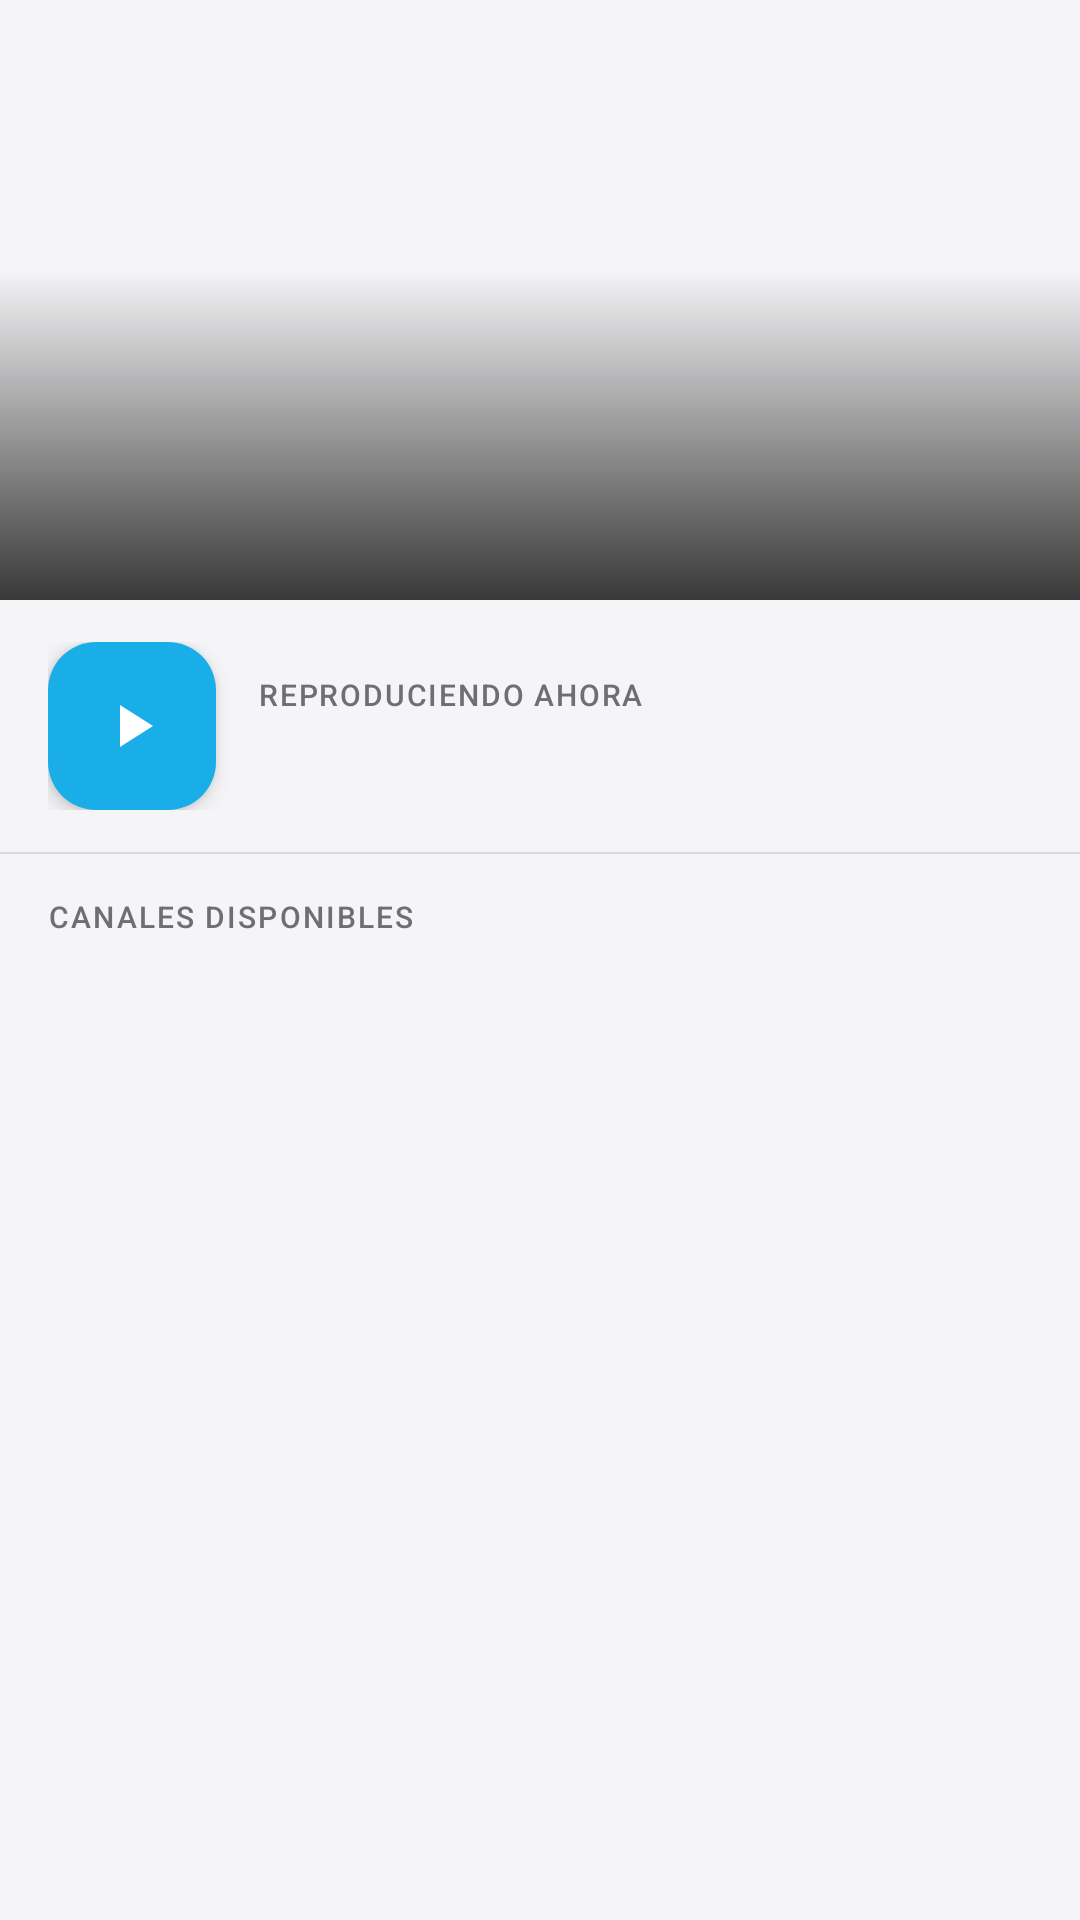

Reconstruct the res/layout file that produces this screen, plus the resources it refers to.
<!-- AndroidManifest.xml: application theme Theme.BIBLIACCR -->
<!-- res/layout/fragment_radio.xml -->
<?xml version="1.0" encoding="utf-8"?>
<ScrollView
    xmlns:android="http://schemas.android.com/apk/res/android"
    xmlns:app="http://schemas.android.com/apk/res-auto"
    android:layout_width="match_parent"
    android:layout_height="match_parent"
    android:background="@color/radio_background"
    android:fillViewport="true">

    <LinearLayout
        android:layout_width="match_parent"
        android:layout_height="wrap_content"
        android:orientation="vertical">

        
        <FrameLayout
            android:layout_width="match_parent"
            android:layout_height="200dp">

            <ImageView
                android:id="@+id/imgEstacion"
                android:layout_width="match_parent"
                android:layout_height="match_parent"
                android:scaleType="centerCrop"
                android:contentDescription="Banner de la estación" />

            
            <View
                android:layout_width="match_parent"
                android:layout_height="110dp"
                android:layout_gravity="bottom"
                android:background="@drawable/bg_hero_gradient" />

            
            <LinearLayout
                android:layout_width="match_parent"
                android:layout_height="wrap_content"
                android:layout_gravity="bottom"
                android:orientation="vertical"
                android:paddingHorizontal="16dp"
                android:paddingBottom="14dp">

                <TextView
                    android:id="@+id/tvBadgeEnVivo"
                    android:layout_width="wrap_content"
                    android:layout_height="wrap_content"
                    android:layout_marginBottom="6dp"
                    android:background="@drawable/bg_live_badge"
                    android:paddingHorizontal="9dp"
                    android:paddingVertical="3dp"
                    android:text="  EN VIVO"
                    android:textColor="#FFFFFF"
                    android:textSize="11sp"
                    android:fontFamily="sans-serif-medium"
                    android:visibility="gone" />

                <TextView
                    android:id="@+id/tvNombreEstacion"
                    android:layout_width="match_parent"
                    android:layout_height="wrap_content"
                    android:textColor="#FFFFFF"
                    android:textSize="17sp"
                    android:fontFamily="sans-serif-medium"
                    android:maxLines="2"
                    android:ellipsize="end"
                    android:shadowColor="#66000000"
                    android:shadowDx="0"
                    android:shadowDy="1"
                    android:shadowRadius="4" />

                <TextView
                    android:id="@+id/tvFrecuencia"
                    android:layout_width="match_parent"
                    android:layout_height="wrap_content"
                    android:layout_marginTop="2dp"
                    android:textColor="#99FFFFFF"
                    android:textSize="12sp" />

            </LinearLayout>
        </FrameLayout>

        
        <LinearLayout
            android:layout_width="match_parent"
            android:layout_height="wrap_content"
            android:orientation="horizontal"
            android:gravity="center_vertical"
            android:paddingHorizontal="16dp"
            android:paddingVertical="14dp">

            <com.google.android.material.floatingactionbutton.FloatingActionButton
                android:id="@+id/btnPlayPause"
                android:layout_width="wrap_content"
                android:layout_height="wrap_content"
                android:contentDescription="Play / Pause"
                app:backgroundTint="@color/primary"
                app:tint="@android:color/white"
                app:srcCompat="@drawable/ic_play_arrow"
                app:fabSize="normal"
                app:elevation="4dp" />

            <LinearLayout
                android:layout_width="0dp"
                android:layout_height="wrap_content"
                android:layout_weight="1"
                android:orientation="vertical"
                android:layout_marginStart="14dp">

                <TextView
                    android:layout_width="wrap_content"
                    android:layout_height="wrap_content"
                    android:text="REPRODUCIENDO AHORA"
                    android:textColor="@color/radio_subtitle"
                    android:textSize="10sp"
                    android:fontFamily="sans-serif-medium"
                    android:letterSpacing="0.06"
                    android:layout_marginBottom="3dp" />

                <TextView
                    android:id="@+id/tvEstado"
                    android:layout_width="match_parent"
                    android:layout_height="wrap_content"
                    android:textColor="@color/radio_title"
                    android:textSize="13sp"
                    android:fontFamily="sans-serif-medium"
                    android:maxLines="1"
                    android:ellipsize="end" />

            </LinearLayout>

            
            <LinearLayout
                android:id="@+id/layoutEcualizador"
                android:layout_width="wrap_content"
                android:layout_height="18dp"
                android:orientation="horizontal"
                android:gravity="bottom"
                android:layout_marginStart="12dp"
                android:visibility="gone">

                <View android:id="@+id/eqBar1"
                    android:layout_width="3dp" android:layout_height="7dp"
                    android:layout_marginHorizontal="1dp"
                    android:background="@color/primary" />
                <View android:id="@+id/eqBar2"
                    android:layout_width="3dp" android:layout_height="14dp"
                    android:layout_marginHorizontal="1dp"
                    android:background="@color/primary" />
                <View android:id="@+id/eqBar3"
                    android:layout_width="3dp" android:layout_height="10dp"
                    android:layout_marginHorizontal="1dp"
                    android:background="@color/primary" />
                <View android:id="@+id/eqBar4"
                    android:layout_width="3dp" android:layout_height="18dp"
                    android:layout_marginHorizontal="1dp"
                    android:background="@color/primary" />
                <View android:id="@+id/eqBar5"
                    android:layout_width="3dp" android:layout_height="9dp"
                    android:layout_marginHorizontal="1dp"
                    android:background="@color/primary" />

            </LinearLayout>

        </LinearLayout>

        
        <View
            android:layout_width="match_parent"
            android:layout_height="0.5dp"
            android:background="@color/radio_subtitle"
            android:alpha="0.2" />

        
        <com.google.android.material.card.MaterialCardView
            android:id="@+id/cardAnuncio"
            android:layout_width="match_parent"
            android:layout_height="wrap_content"
            android:layout_marginHorizontal="12dp"
            android:layout_marginTop="12dp"
            android:layout_marginBottom="4dp"
            android:visibility="gone"
            app:cardBackgroundColor="@color/radio_anuncio_background"
            app:cardCornerRadius="8dp"
            app:cardElevation="0dp"
            app:strokeColor="@color/primary"
            app:strokeWidth="1dp">

            <LinearLayout
                android:layout_width="match_parent"
                android:layout_height="wrap_content"
                android:orientation="horizontal"
                android:paddingHorizontal="12dp"
                android:paddingVertical="9dp"
                android:gravity="center_vertical">

                <View
                    android:layout_width="7dp"
                    android:layout_height="7dp"
                    android:background="@drawable/bg_circle_primary_light"
                    android:layout_marginEnd="9dp" />

                <LinearLayout
                    android:layout_width="0dp"
                    android:layout_height="wrap_content"
                    android:layout_weight="1"
                    android:orientation="vertical">

                    <TextView
                        android:layout_width="wrap_content"
                        android:layout_height="wrap_content"
                        android:text="La voz de Dios"
                        android:textColor="@color/radio_title"
                        android:textSize="13sp"
                        android:fontFamily="sans-serif-medium" />

                    <TextView
                        android:layout_width="wrap_content"
                        android:layout_height="wrap_content"
                        android:text="Lun a Vie, 9 a 10 AM"
                        android:textColor="@color/radio_subtitle"
                        android:textSize="11sp"
                        android:layout_marginTop="1dp" />

                </LinearLayout>

            </LinearLayout>
        </com.google.android.material.card.MaterialCardView>

        
        <TextView
            android:layout_width="match_parent"
            android:layout_height="wrap_content"
            android:layout_marginHorizontal="16dp"
            android:layout_marginTop="14dp"
            android:layout_marginBottom="4dp"
            android:text="CANALES DISPONIBLES"
            android:textColor="@color/radio_subtitle"
            android:textSize="10sp"
            android:fontFamily="sans-serif-medium"
            android:letterSpacing="0.07" />

        <LinearLayout
            android:id="@+id/contenedorEstaciones"
            android:layout_width="match_parent"
            android:layout_height="wrap_content"
            android:orientation="vertical"
            android:paddingHorizontal="10dp"
            android:paddingBottom="80dp" />

    </LinearLayout>
</ScrollView>
<!-- resources referenced by this layout -->
<resources>
  <color name="primary">#1AAEE8</color>
  <color name="radio_anuncio_background">#EAF6FD</color>
  <color name="radio_background">#F5F5F7</color>
  <color name="radio_subtitle">#6E6E73</color>
  <color name="radio_title">#1D1D1F</color>
  <!-- drawable bg_hero_gradient (drawable) -->
  <?xml version="1.0" encoding="utf-8"?>
  <shape xmlns:android="http://schemas.android.com/apk/res/android">
      <gradient
          android:startColor="#00000000"
          android:endColor="#C5000000"
          android:angle="270" />
  </shape>
  <!-- drawable bg_live_badge (drawable) -->
  <?xml version="1.0" encoding="utf-8"?>
  <shape xmlns:android="http://schemas.android.com/apk/res/android"
      android:shape="rectangle">
      <solid android:color="#E0FF3B30" />
      <corners android:radius="20dp" />
  </shape>
  <!-- drawable ic_play_arrow (drawable) -->
  <vector xmlns:android="http://schemas.android.com/apk/res/android"
  android:width="24dp" android:height="24dp"
  android:viewportWidth="24" android:viewportHeight="24">
  <path android:fillColor="@android:color/white"
      android:pathData="M8,5v14l11,-7z"/>
  </vector>
  <color name="toolbar_background">@color/primary</color>
  <color name="primary_dark">#1288B8</color>
  <color name="accent">#F5D800</color>
  <color name="surface_color">#F5FBFF</color>
  <color name="bottom_nav_indicator">@color/accent</color>
  <color name="white">#FFFFFF</color>
  <color name="search_input_text">@color/black</color>
  <style name="AppChipStyle" parent="Widget.MaterialComponents.Chip.Filter">
          <item name="android:textColor">@color/chip_text</item>
          <item name="chipStrokeColor">@color/chip_stroke</item>
          <item name="chipStrokeWidth">1dp</item>
          <item name="chipBackgroundColor">@color/chip_background_selector</item>
          <item name="checkedIconTint">@color/chip_check_icon</item>
      </style>
  <style name="AppDrawerArrowToggle" parent="Widget.AppCompat.DrawerArrowToggle">
          <item name="color">@color/toolbar_title_text</item>
      </style>
  <color name="chip_text_selected">#7C0202</color>
  <style name="AppToolbarStyle" parent="Widget.MaterialComponents.Toolbar.Primary">
          <item name="navigationIconTint">@color/toolbar_title_text</item>
          <item name="titleTextColor">@color/toolbar_title_text</item>
          <item name="android:theme">@style/AppToolbarIconTheme</item>
      </style>
  <style name="AppPopupMenuStyle" parent="Widget.MaterialComponents.PopupMenu">
          <item name="android:popupBackground">@color/toolbar_popup_background</item>
          <item name="android:textColor">@color/toolbar_popup_text</item>
          <item name="android:textColorPrimary">@color/toolbar_popup_text</item>
      </style>
  <color name="black">#FF000000</color>
  <color name="search_hint_floating">@color/red_logo</color>
  <color name="search_hint_text">#262626</color>
  <color name="search_box_stroke">@color/red_logo</color>
  <color name="search_box_background">#FFFFFF</color>
  <color name="search_icon_tint">@color/red_logo</color>
  <color name="chip_text">@color/primary</color>
  <color name="chip_stroke">@color/primary</color>
  <color name="chip_check_icon">@color/chip_text_selected</color>
  <color name="toolbar_title_text">@color/accent</color>
  <style name="AppToolbarIconTheme">
          <item name="actionButtonStyle">@style/AppToolbarActionButton</item>
      </style>
  <color name="toolbar_popup_background">@color/primary</color>
  <color name="toolbar_popup_text">@color/white</color>
  <color name="red_logo">#C0272D</color>
  <style name="AppToolbarActionButton" parent="Widget.AppCompat.ActionButton">
          <item name="android:minWidth">36dp</item>
          <item name="android:paddingStart">4dp</item>
          <item name="android:paddingEnd">4dp</item>
      </style>
</resources>
